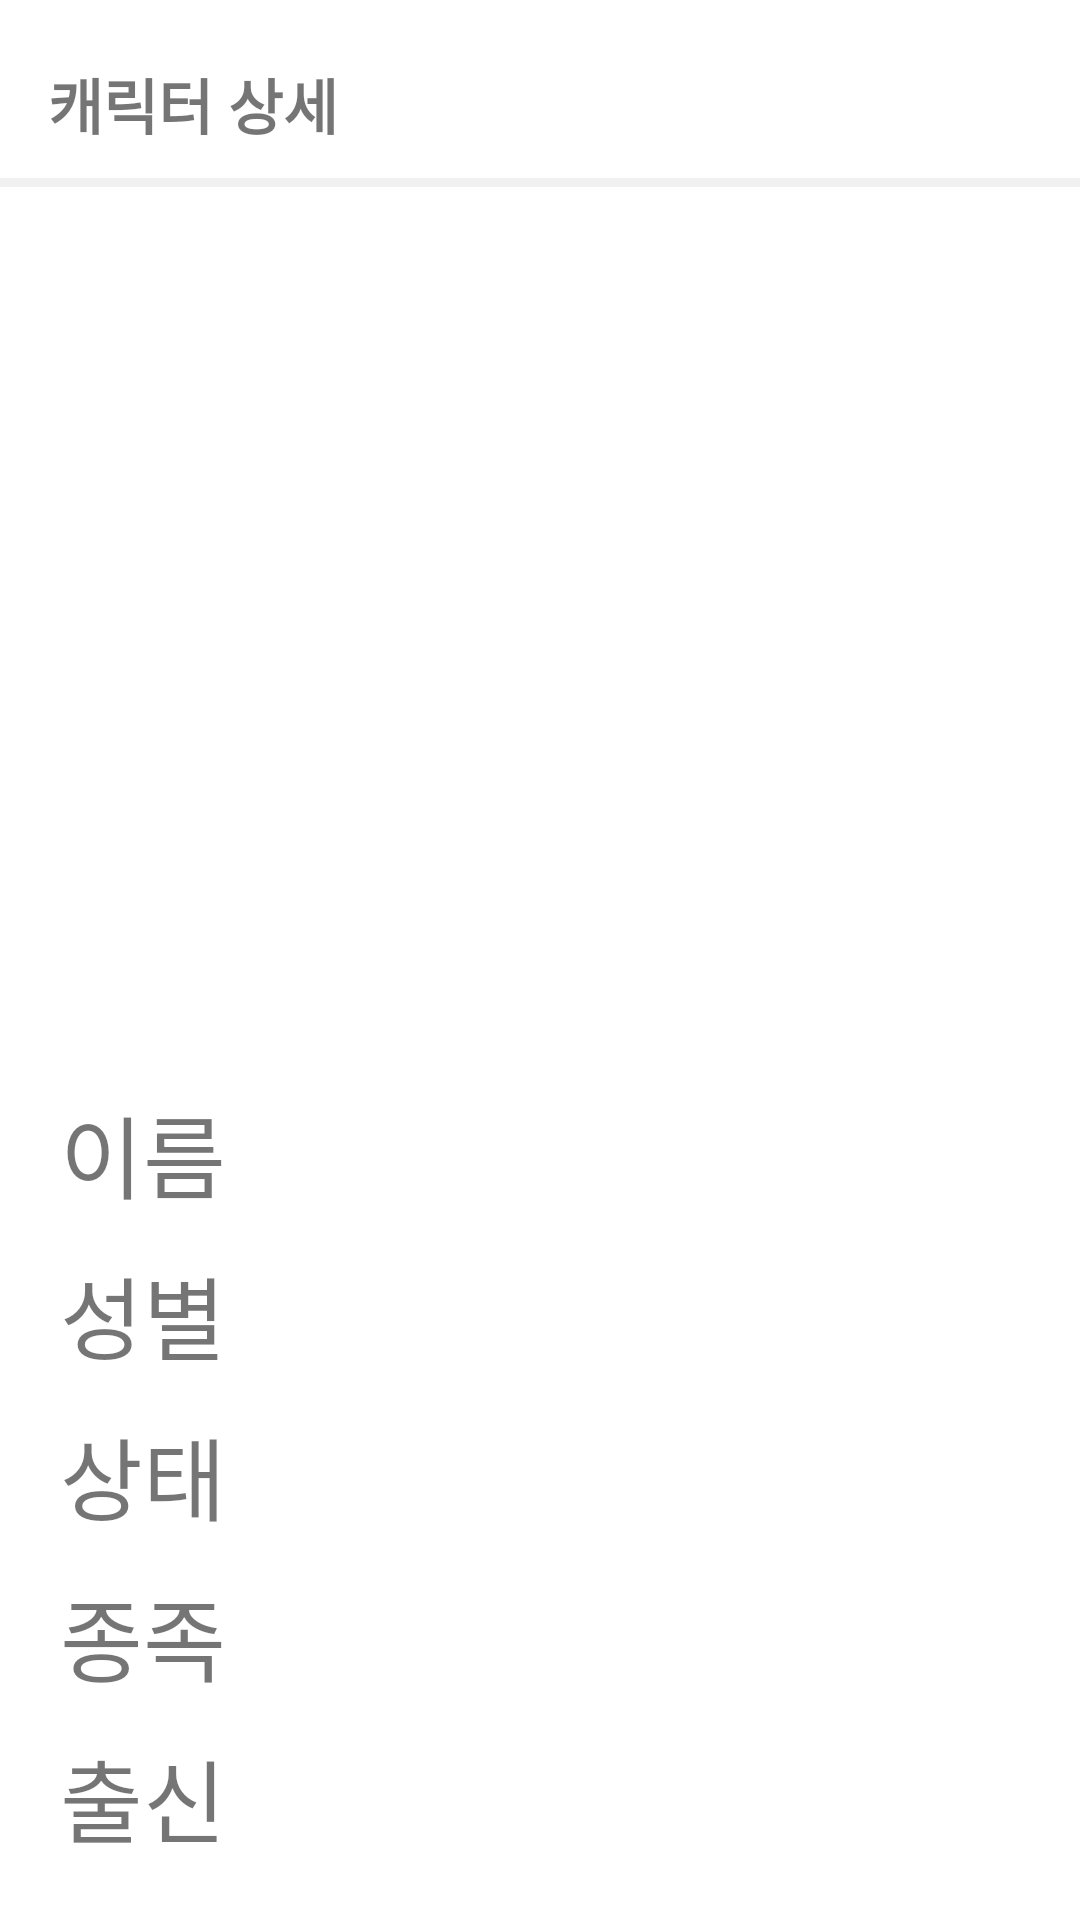

Layout XML and referenced resources for this Android screen:
<!-- AndroidManifest.xml: application theme Theme.Daglo -->
<!-- res/layout/fragment_character.xml -->
<?xml version="1.0" encoding="utf-8"?>
<androidx.constraintlayout.widget.ConstraintLayout xmlns:android="http://schemas.android.com/apk/res/android"
    android:layout_width="match_parent"
    android:layout_height="match_parent"
    xmlns:app="http://schemas.android.com/apk/res-auto">

    <androidx.constraintlayout.widget.ConstraintLayout
        android:id="@+id/ly_title"
        android:layout_width="match_parent"
        android:layout_height="wrap_content"
        app:layout_constraintTop_toTopOf="parent"
        app:layout_constraintStart_toStartOf="parent"
        android:background="@drawable/bg_bottom_line"
        >

        <TextView
            android:id="@+id/tv_title"
            android:layout_width="wrap_content"
            android:layout_height="wrap_content"
            android:text="캐릭터 상세"
            android:textSize="20sp"
            android:textStyle="bold"
            app:layout_constraintTop_toTopOf="parent"
            app:layout_constraintBottom_toBottomOf="parent"
            app:layout_constraintStart_toStartOf="parent"
            android:layout_marginStart="16dp"
            android:layout_marginTop="20dp"
            android:layout_marginBottom="10dp"/>


    </androidx.constraintlayout.widget.ConstraintLayout>

    <androidx.constraintlayout.widget.ConstraintLayout
        android:layout_width="match_parent"
        android:layout_height="0dp"
        app:layout_constraintStart_toStartOf="parent"
        app:layout_constraintEnd_toEndOf="parent"
        app:layout_constraintTop_toBottomOf="@id/ly_title"
        app:layout_constraintBottom_toBottomOf="parent">

        <ImageView
            android:id="@+id/iv_image"
            android:layout_width="250dp"
            android:layout_height="250dp"
            app:layout_constraintStart_toStartOf="parent"
            app:layout_constraintEnd_toEndOf="parent"
            app:layout_constraintTop_toTopOf="parent"
            android:layout_marginTop="20dp"/>

        <androidx.constraintlayout.widget.ConstraintLayout
            android:id="@+id/ly_name"
            android:layout_width="match_parent"
            android:layout_height="wrap_content"
            app:layout_constraintTop_toBottomOf="@id/iv_image"
            app:layout_constraintStart_toStartOf="parent"
            android:layout_marginTop="30dp">

            <TextView
                android:id="@+id/name"
                android:text="이름"
                android:textSize="30dp"
                android:layout_width="wrap_content"
                android:layout_height="wrap_content"
                app:layout_constraintStart_toStartOf="parent"
                app:layout_constraintTop_toTopOf="parent"
                android:layout_marginStart="20dp"/>

            <TextView
                android:id="@+id/tv_name"
                android:textSize="20dp"
                android:layout_width="wrap_content"
                android:layout_height="wrap_content"
                app:layout_constraintStart_toEndOf="@id/name"
                app:layout_constraintTop_toTopOf="parent"
                app:layout_constraintBottom_toBottomOf="parent"
                android:layout_marginStart="20dp"/>

        </androidx.constraintlayout.widget.ConstraintLayout>

        <androidx.constraintlayout.widget.ConstraintLayout
            android:id="@+id/ly_gender"
            android:layout_width="match_parent"
            android:layout_height="wrap_content"
            app:layout_constraintTop_toBottomOf="@id/ly_name"
            app:layout_constraintStart_toStartOf="parent"
            android:layout_marginTop="10dp">

            <TextView
                android:id="@+id/gender"
                android:text="성별"
                android:textSize="30dp"
                android:layout_width="wrap_content"
                android:layout_height="wrap_content"
                app:layout_constraintStart_toStartOf="parent"
                android:layout_marginStart="20dp"/>

            <TextView
                android:id="@+id/tv_gender"
                android:textSize="20dp"
                android:layout_width="wrap_content"
                android:layout_height="wrap_content"
                app:layout_constraintStart_toEndOf="@id/gender"
                app:layout_constraintTop_toTopOf="parent"
                app:layout_constraintBottom_toBottomOf="parent"
                android:layout_marginStart="20dp"/>

        </androidx.constraintlayout.widget.ConstraintLayout>

        <androidx.constraintlayout.widget.ConstraintLayout
            android:id="@+id/ly_status"
            android:layout_width="match_parent"
            android:layout_height="wrap_content"
            app:layout_constraintTop_toBottomOf="@id/ly_gender"
            app:layout_constraintStart_toStartOf="parent"
            android:layout_marginTop="10dp">

            <TextView
                android:id="@+id/status"
                android:text="상태"
                android:textSize="30dp"
                android:layout_width="wrap_content"
                android:layout_height="wrap_content"
                app:layout_constraintStart_toStartOf="parent"
                app:layout_constraintTop_toTopOf="parent"
                android:layout_marginStart="20dp"/>

            <TextView
                android:id="@+id/tv_status"
                android:textSize="20dp"
                android:layout_width="wrap_content"
                android:layout_height="wrap_content"
                app:layout_constraintStart_toEndOf="@id/status"
                app:layout_constraintTop_toTopOf="parent"
                app:layout_constraintBottom_toBottomOf="parent"
                android:layout_marginStart="20dp"/>

        </androidx.constraintlayout.widget.ConstraintLayout>

        <androidx.constraintlayout.widget.ConstraintLayout
            android:id="@+id/ly_species"
            android:layout_width="match_parent"
            android:layout_height="wrap_content"
            app:layout_constraintTop_toBottomOf="@id/ly_status"
            app:layout_constraintStart_toStartOf="parent"
            android:layout_marginTop="10dp">

            <TextView
                android:id="@+id/species"
                android:text="종족"
                android:textSize="30dp"
                android:layout_width="wrap_content"
                android:layout_height="wrap_content"
                app:layout_constraintStart_toStartOf="parent"
                app:layout_constraintTop_toTopOf="parent"
                android:layout_marginStart="20dp"/>

            <TextView
                android:id="@+id/tv_species"
                android:textSize="20dp"
                android:layout_width="wrap_content"
                android:layout_height="wrap_content"
                app:layout_constraintStart_toEndOf="@id/species"
                app:layout_constraintBottom_toBottomOf="parent"
                app:layout_constraintTop_toTopOf="parent"
                android:layout_marginStart="20dp"/>

        </androidx.constraintlayout.widget.ConstraintLayout>

        <androidx.constraintlayout.widget.ConstraintLayout
            android:id="@+id/ly_origin"
            android:layout_width="match_parent"
            android:layout_height="wrap_content"
            app:layout_constraintTop_toBottomOf="@id/ly_species"
            app:layout_constraintStart_toStartOf="parent"
            android:layout_marginTop="10dp">

            <TextView
                android:id="@+id/origin"
                android:text="출신"
                android:textSize="30dp"
                android:layout_width="wrap_content"
                android:layout_height="wrap_content"
                app:layout_constraintStart_toStartOf="parent"
                app:layout_constraintTop_toTopOf="parent"
                app:layout_constraintBottom_toBottomOf="parent"
                android:layout_marginStart="20dp"/>

            <TextView
                android:id="@+id/tv_origin_name"
                android:layout_width="wrap_content"
                android:layout_height="wrap_content"
                app:layout_constraintStart_toEndOf="@id/origin"
                app:layout_constraintTop_toTopOf="parent"
                app:layout_constraintBottom_toTopOf="@id/tv_origin_url"
                android:layout_marginStart="20dp"/>

            <TextView
                android:id="@+id/tv_origin_url"
                android:layout_width="wrap_content"
                android:layout_height="wrap_content"
                app:layout_constraintStart_toEndOf="@id/origin"
                app:layout_constraintTop_toBottomOf="@id/tv_origin_name"
                app:layout_constraintBottom_toBottomOf="parent"
                android:layout_marginStart="20dp"
                />


        </androidx.constraintlayout.widget.ConstraintLayout>

        <androidx.constraintlayout.widget.ConstraintLayout
            android:id="@+id/ly_location"
            android:layout_width="match_parent"
            android:layout_height="wrap_content"
            app:layout_constraintTop_toBottomOf="@id/ly_origin"
            app:layout_constraintStart_toStartOf="parent"
            android:layout_marginTop="10dp">

            <TextView
                android:id="@+id/location"
                android:text="위치"
                android:textSize="30dp"
                android:layout_width="wrap_content"
                android:layout_height="wrap_content"
                app:layout_constraintStart_toStartOf="parent"
                app:layout_constraintTop_toTopOf="parent"
                android:layout_marginStart="20dp"/>

            <TextView
                android:id="@+id/tv_location_name"
                android:layout_width="wrap_content"
                android:layout_height="wrap_content"
                app:layout_constraintStart_toEndOf="@id/location"
                app:layout_constraintTop_toTopOf="parent"
                app:layout_constraintBottom_toTopOf="@+id/tv_location_url"
                android:layout_marginStart="20dp"/>

            <TextView
                android:id="@+id/tv_location_url"
                android:layout_width="wrap_content"
                android:layout_height="wrap_content"
                app:layout_constraintStart_toEndOf="@id/location"
                app:layout_constraintTop_toBottomOf="@id/tv_location_name"
                app:layout_constraintBottom_toBottomOf="parent"
                android:layout_marginStart="20dp"/>


        </androidx.constraintlayout.widget.ConstraintLayout>

    </androidx.constraintlayout.widget.ConstraintLayout>

</androidx.constraintlayout.widget.ConstraintLayout>
<!-- resources referenced by this layout -->
<resources>
  <!-- drawable bg_bottom_line (drawable) -->
  <?xml version="1.0" encoding="utf-8"?>
  <layer-list xmlns:android="http://schemas.android.com/apk/res/android">
  
      <item>
          <shape android:shape="rectangle">
              <solid android:color="#f1f1f1" />
          </shape>
      </item>
      <item>
          <inset android:insetBottom="3dp">
              <shape android:shape="rectangle">
                  <solid android:color="@color/white" />
              </shape>
          </inset>
      </item>
  
  </layer-list>
  <style name="Theme.Daglo" parent="Theme.MaterialComponents.DayNight.NoActionBar">
          
          <item name="colorPrimary">@color/purple_500</item>
          <item name="colorPrimaryVariant">@color/purple_700</item>
          <item name="colorOnPrimary">@color/white</item>
          
          <item name="colorSecondary">@color/teal_200</item>
          <item name="colorSecondaryVariant">@color/teal_700</item>
          <item name="colorOnSecondary">@color/black</item>
          
          <item name="android:statusBarColor">?attr/colorPrimaryVariant</item>
          
      </style>
  <!-- not gathered from this repository: default colours our renderer supplied (Android Studio template values) -->
  <color name="purple_500">#FF6200EE</color>
  <color name="purple_700">#FF3700B3</color>
  <color name="teal_200">#FF03DAC5</color>
  <color name="teal_700">#FF018786</color>
  <color name="black">#FF000000</color>
  <color name="white">#FFFFFFFF</color>
</resources>
